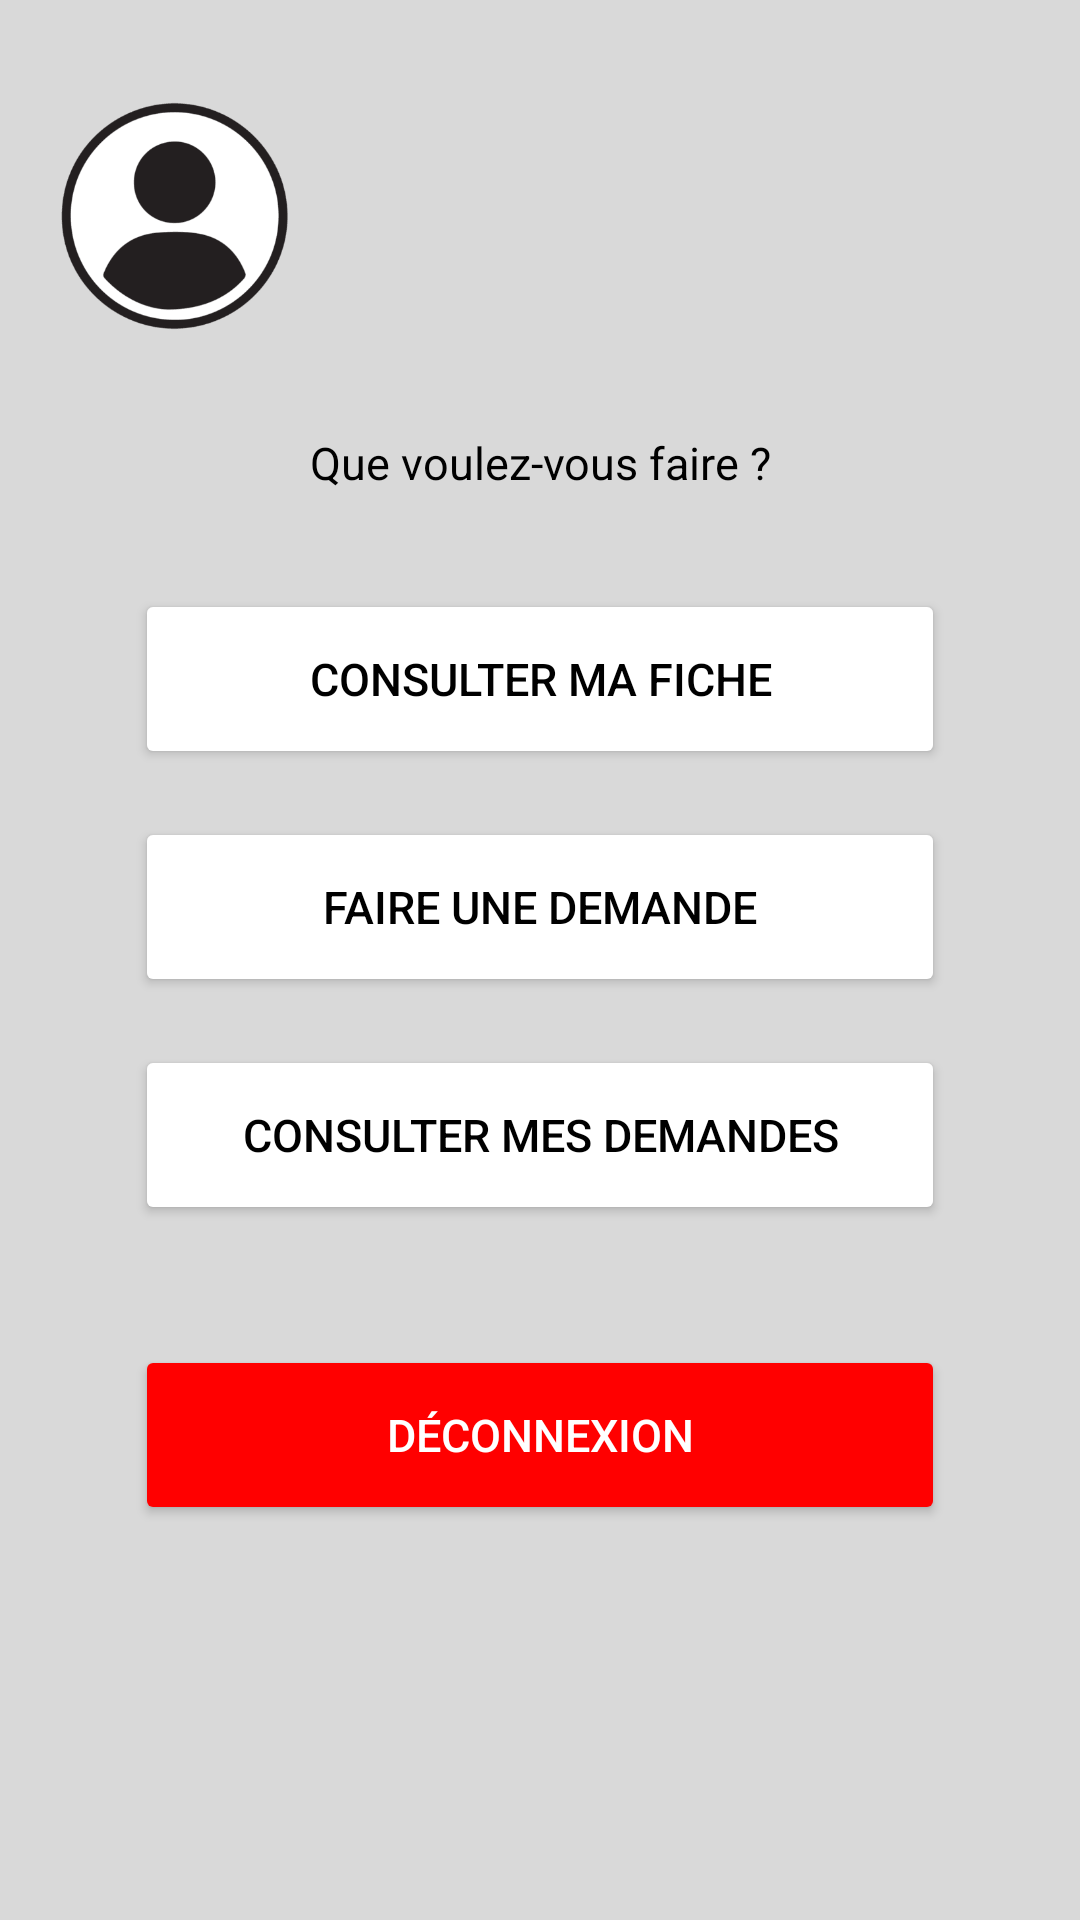

Layout XML and referenced resources for this Android screen:
<!-- AndroidManifest.xml: application theme Theme.DEMANDROID -->
<!-- res/layout/activity_menu_principal.xml -->
<?xml version="1.0" encoding="utf-8"?>
<ScrollView xmlns:android="http://schemas.android.com/apk/res/android"
    xmlns:app="http://schemas.android.com/apk/res-auto"
    xmlns:tools="http://schemas.android.com/tools"
    android:id="@+id/main"
    android:layout_width="match_parent"
    android:layout_height="match_parent"
    android:fillViewport="true"
    android:background="@color/fond"
    tools:context=".activitees.MenuPrincipalActivity">

    <androidx.constraintlayout.widget.ConstraintLayout
        android:layout_width="match_parent"
        android:layout_height="wrap_content">

        <LinearLayout
            android:id="@+id/headerUser"
            style="@style/HeaderUser"
            app:layout_constraintEnd_toEndOf="parent"
            app:layout_constraintStart_toStartOf="parent"
            app:layout_constraintTop_toTopOf="parent"
            app:layout_constraintWidth_max="@dimen/SixCentDP"
            app:layout_constraintWidth_percent="0.9">

            <ImageView
                android:layout_width="@dimen/QuatreVingtDP"
                android:layout_height="@dimen/QuatreVingtDP"
                android:src="@drawable/user"
                android:contentDescription="@string/image"/>

            <TextView
                android:id="@+id/texteBienvenue"
                style="@style/WelcomeText" />
        </LinearLayout>

        <TextView
            android:id="@+id/tvChoix"
            style="@style/MenuInstruction"
            android:layout_marginTop="@dimen/TrenteDeuxDP"
            android:text="@string/choixPrincipal"
            app:layout_constraintEnd_toEndOf="parent"
            app:layout_constraintStart_toStartOf="parent"
            app:layout_constraintTop_toBottomOf="@id/headerUser"
            app:layout_constraintWidth_percent="0.85" />

        <Button
            android:id="@+id/btnFiche"
            style="@style/MainButton"
            android:layout_marginTop="@dimen/TrenteDeuxDP"
            android:onClick="onClicFiche"
            android:text="@string/boutonFiche"
            app:layout_constraintEnd_toEndOf="parent"
            app:layout_constraintStart_toStartOf="parent"
            app:layout_constraintTop_toBottomOf="@id/tvChoix"
            app:layout_constraintWidth_max="@dimen/QuatreCentCinquanteDP"
            app:layout_constraintWidth_percent="0.75" />

        <Button
            android:id="@+id/btnDemande"
            style="@style/MainButton"
            android:onClick="onClicDemande"
            android:text="@string/boutonDemande"
            app:layout_constraintEnd_toEndOf="parent"
            app:layout_constraintStart_toStartOf="parent"
            app:layout_constraintTop_toBottomOf="@id/btnFiche"
            app:layout_constraintWidth_max="@dimen/QuatreCentCinquanteDP"
            app:layout_constraintWidth_percent="0.75" />

        <Button
            android:id="@+id/btnConsulter"
            style="@style/MainButton"
            android:onClick="onClicConsulter"
            android:text="@string/boutonConsulter"
            app:layout_constraintEnd_toEndOf="parent"
            app:layout_constraintStart_toStartOf="parent"
            app:layout_constraintTop_toBottomOf="@id/btnDemande"
            app:layout_constraintWidth_max="@dimen/QuatreCentCinquanteDP"
            app:layout_constraintWidth_percent="0.75" />

        <Button
            android:id="@+id/btnDeconnexion"
            style="@style/MainButton.Logout"
            android:onClick="onClicDeconnexion"
            android:text="@string/boutonDeconnexion"
            app:layout_constraintEnd_toEndOf="parent"
            app:layout_constraintStart_toStartOf="parent"
            app:layout_constraintTop_toBottomOf="@id/btnConsulter"
            app:layout_constraintWidth_max="@dimen/QuatreCentCinquanteDP"
            app:layout_constraintWidth_percent="0.75" />

    </androidx.constraintlayout.widget.ConstraintLayout>

</ScrollView>
<!-- resources referenced by this layout -->
<resources>
  <color name="fond">#D9D9D9</color>
  <dimen name="QuatreCentCinquanteDP">450dp</dimen>
  <dimen name="QuatreVingtDP">80dp</dimen>
  <dimen name="SixCentDP">600dp</dimen>
  <dimen name="TrenteDeuxDP">32dp</dimen>
  <!-- drawable user: png bitmap (drawable, 14149 bytes) -->
  <string name="boutonConsulter">Consulter mes demandes</string>
  <string name="boutonDeconnexion">Déconnexion</string>
  <string name="boutonDemande">Faire une demande</string>
  <string name="boutonFiche">Consulter ma fiche</string>
  <string name="choixPrincipal">Que voulez-vous faire ?</string>
  <string name="image">Image user</string>
  <style name="HeaderUser">
          <item name="android:layout_width">0dp</item>
          <item name="android:layout_height">wrap_content</item>
          <item name="android:gravity">center_vertical</item>
          <item name="android:orientation">horizontal</item>
          <item name="android:layout_marginTop">@dimen/TrenteDeuxDP</item>
      </style>
  <style name="MainButton" parent="BaseButton">
          <item name="android:layout_marginTop">@dimen/SeizeDP</item>
      </style>
  <style name="MainButton.Logout">
          <item name="android:backgroundTint">@color/rouge</item>
          <item name="android:textColor">@color/blanc</item>
          <item name="android:layout_marginTop">@dimen/QuarenteDP</item>
      </style>
  <style name="MenuInstruction" parent="BaseTitle">
          <item name="android:textSize">@dimen/QuinzeSP</item>
          <item name="android:layout_marginTop">@dimen/VingtQuatreDP</item>
      </style>
  <style name="WelcomeText">
          <item name="android:layout_width">match_parent</item>
          <item name="android:layout_height">wrap_content</item>
          <item name="android:layout_marginStart">@dimen/SeizeDP</item>
          <item name="android:textSize">@dimen/QuinzeSP</item>
          <item name="android:maxLines">2</item>
          <item name="android:textColor">@color/noir</item>
      </style>
  <style name="Theme.DEMANDROID" parent="Base.Theme.DEMANDROID" />
  <style name="BaseButton">
          <item name="android:layout_width">0dp</item>
          <item name="android:layout_height">@dimen/SoixanteDP</item>
          <item name="android:textSize">@dimen/QuinzeSP</item>
          <item name="android:backgroundTint">@color/blanc</item>
          <item name="android:textColor">@color/noir</item>
      </style>
  <dimen name="SeizeDP">16dp</dimen>
  <color name="rouge">#FF0000</color>
  <color name="blanc">#FFFFFF</color>
  <dimen name="QuarenteDP">40dp</dimen>
  <style name="BaseTitle">
          <item name="android:layout_width">0dp</item>
          <item name="android:layout_height">wrap_content</item>
          <item name="android:gravity">center</item>
          <item name="android:textColor">@color/noir</item>
          <item name="android:textSize">@dimen/VingtCinqSP</item>
      </style>
  <dimen name="QuinzeSP">15sp</dimen>
  <dimen name="VingtQuatreDP">24dp</dimen>
  <color name="noir">#000000</color>
  <style name="Base.Theme.DEMANDROID" parent="Theme.Material3.DayNight">
          
          
      </style>
  <dimen name="SoixanteDP">60dp</dimen>
  <dimen name="VingtCinqSP">25sp</dimen>
</resources>
